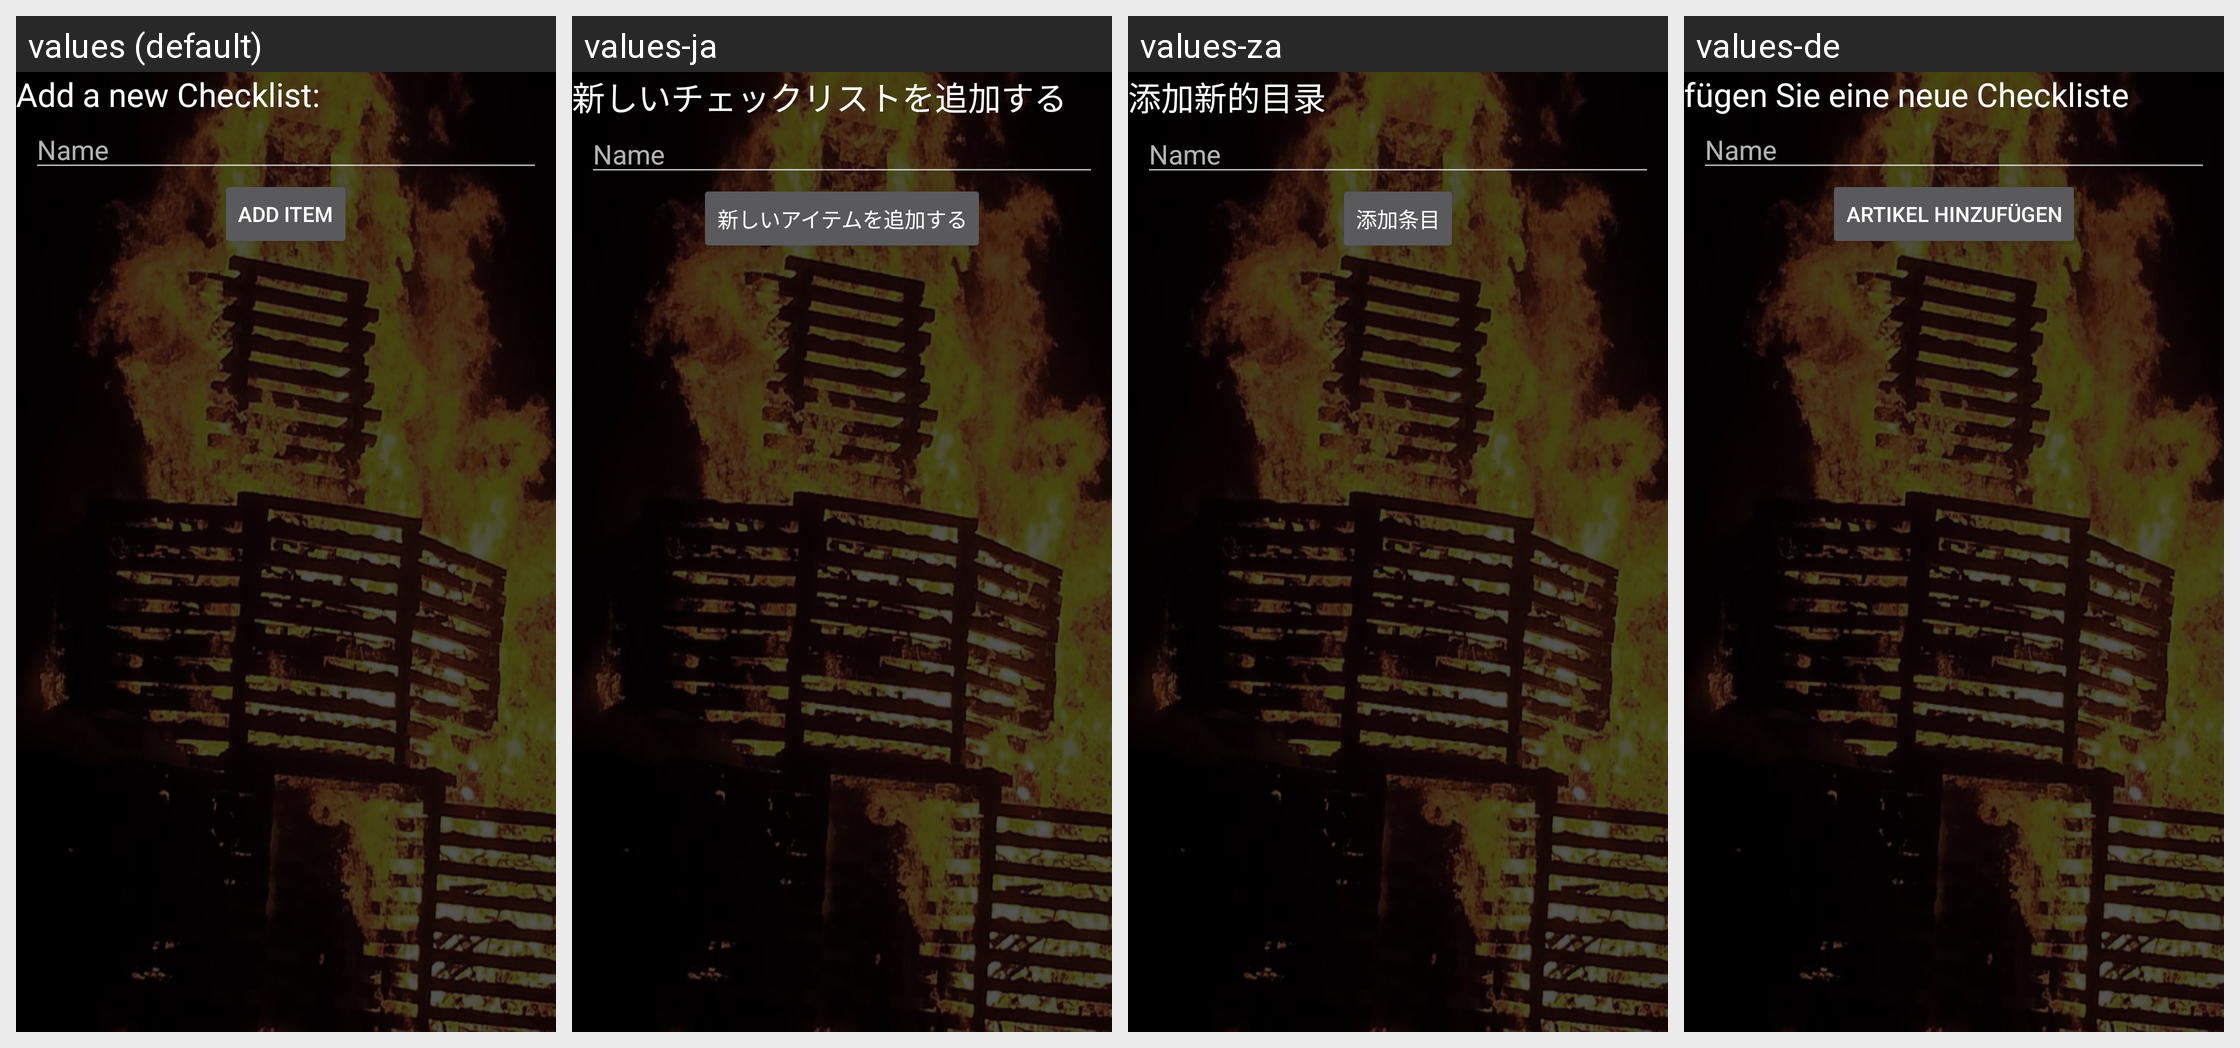

Translations of the strings shown on this Android screen, per locale in the grid:
Android screen res/layout/fragment_add_checklist_dialog.xml rendered under 4 locales, left to right: values (default), values-ja, values-za, values-de. Device: Nexus 5 (rendered at 1080×1920; each locale shown at half size, 540×960, under a caption strip naming it); theme AppTheme.
Other locales in the repository, not shown: values-es, values-ko, values-zh.
Strings drawn on this screen, with the default value and each locale's value (text and hints the layout hard-codes, and strings that could not be matched under every locale, appear in the picture but are not listed):

addChecklist
  values: Add a new Checklist:
  values-ja: 新しいチェックリストを追加する
  values-za: 添加新的目录
  values-de: fügen Sie eine neue Checkliste

addNewChecklistItem
  values: Add Item
  values-ja: 新しいアイテムを追加する
  values-za: 添加条目
  values-de: Artikel hinzufügen
